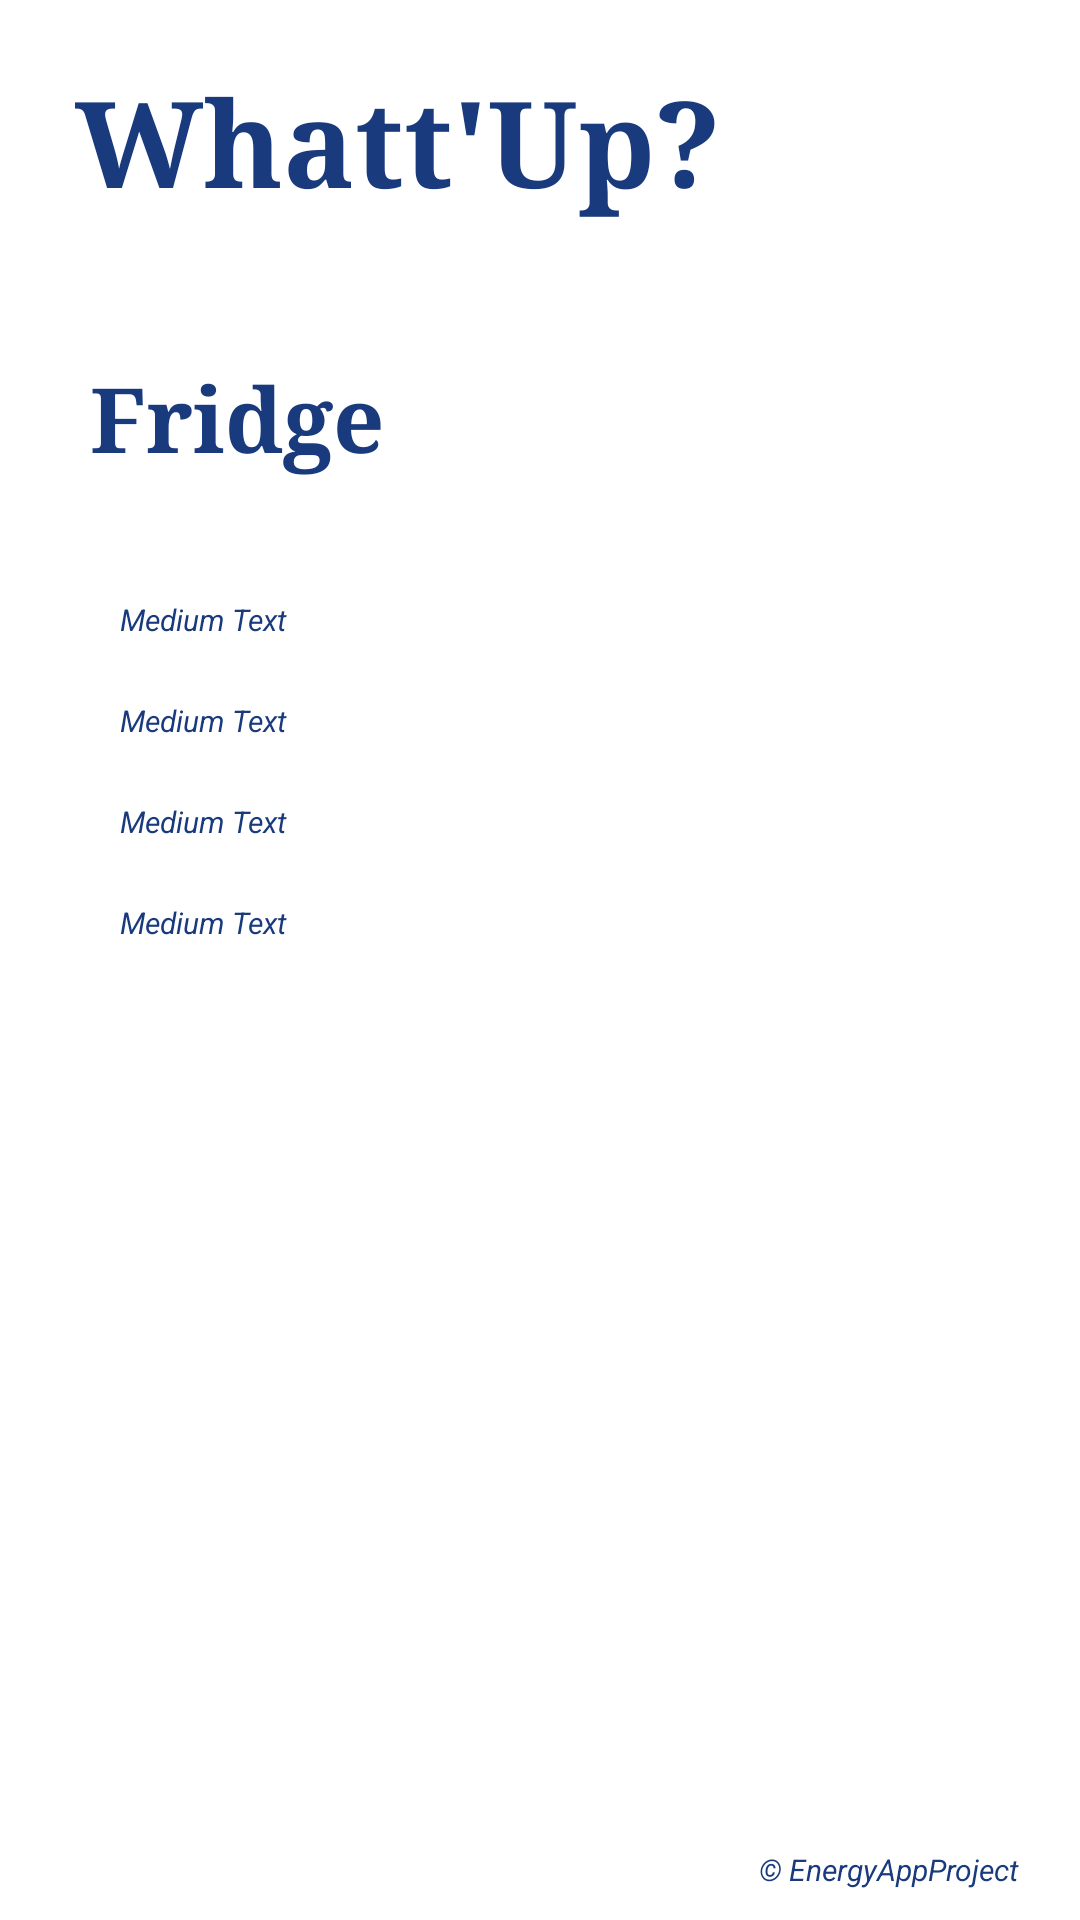

Here is an Android app screen rendered from its layout file. Give the layout XML and the strings, colors and styles it references.
<!-- AndroidManifest.xml: application theme AppTheme -->
<!-- res/layout/activity_display_appliance.xml -->
<?xml version="1.0" encoding="utf-8"?>
<LinearLayout xmlns:android="http://schemas.android.com/apk/res/android"
    android:orientation="vertical" android:layout_width="match_parent"
    android:layout_height="match_parent"
    android:background="#ffffff"
    android:id="@+id/LayoutHolder"
    android:paddingLeft="10dp"
    android:paddingRight="10dp">

    <LinearLayout
        android:orientation="horizontal"
        android:layout_width="fill_parent"
        android:layout_height="wrap_content"
        android:id="@+id/TopSection"
        android:paddingLeft="15dp"
        android:paddingRight="15dp"
        android:paddingTop="20dp"
        android:weightSum="1">

        <TextView
            android:layout_width="wrap_content"
            android:layout_height="wrap_content"
            android:textAppearance="?android:attr/textAppearanceLarge"
            android:text="Whatt&apos;Up?"
            android:id="@+id/HeadLine"
            android:typeface="serif"
            android:textSize="40dp"
            android:textIsSelectable="false"
            android:textColor="#193A7C"
            android:layout_gravity="top"
            android:gravity="center_vertical"
            android:textStyle="bold"
            android:layout_weight="0" />

        <ImageView
            android:layout_width="160dp"
            android:layout_height="64dp"
            android:id="@+id/imageView"
            android:src="@drawable/lightbulb"
            android:paddingRight="30dp" />

    </LinearLayout>

    <LinearLayout
        android:orientation="horizontal"
        android:layout_width="match_parent"
        android:layout_height="wrap_content"
        android:id="@+id/AppNameSection"
        android:paddingLeft="20dp"
        android:paddingTop="35dp"
        android:paddingRight="20dp">

        <TextView
            android:layout_width="wrap_content"
            android:layout_height="wrap_content"
            android:textAppearance="?android:attr/textAppearanceLarge"
            android:id="@+id/ApplianceNameHeader"
            android:typeface="serif"
            android:text="Fridge"
            android:textSize="30dp"
            android:textIsSelectable="false"
            android:textColor="#193A7C"
            android:layout_weight="0"
            android:gravity="center_vertical"
            android:textStyle="bold"
            android:paddingBottom="20dp" />
    </LinearLayout>

    <LinearLayout
        android:orientation="vertical"
        android:layout_width="fill_parent"
        android:layout_height="wrap_content"
        android:id="@+id/MiddleSection"
        android:paddingLeft="20dp"
        android:paddingRight="20dp"
        android:paddingTop="10dp"
        android:paddingBottom="35dp" >

        <TextView
            android:layout_width="fill_parent"
            android:layout_height="wrap_content"
            android:textAppearance="?android:attr/textAppearanceMedium"
            android:text="Medium Text"
            android:id="@+id/watt"
            android:textColor="#193A7C"
            android:paddingBottom="10dp"
            android:textSize="10dp"
            android:padding="10dp"
            android:textStyle="italic" />

        <TextView
            android:layout_width="fill_parent"
            android:layout_height="wrap_content"
            android:textAppearance="?android:attr/textAppearanceMedium"
            android:text="Medium Text"
            android:id="@+id/timeUsed"
            android:textColor="#193A7C"
            android:paddingBottom="10dp"
            android:textSize="10dp"
            android:padding="10dp"
            android:textStyle="italic" />

        <TextView
            android:layout_width="fill_parent"
            android:layout_height="wrap_content"
            android:textAppearance="?android:attr/textAppearanceMedium"
            android:text="Medium Text"
            android:id="@+id/ratePrice"
            android:textColor="#193A7C"
            android:paddingBottom="10dp"
            android:textSize="10dp"
            android:padding="10dp"
            android:textStyle="italic" />

        <TextView
            android:layout_width="fill_parent"
            android:layout_height="wrap_content"
            android:textAppearance="?android:attr/textAppearanceMedium"
            android:text="Medium Text"
            android:id="@+id/totalPrice"
            android:textColor="#193A7C"
            android:textSize="10dp"
            android:padding="10dp"
            android:textStyle="italic" />
    </LinearLayout>

    <LinearLayout
        android:orientation="vertical"
        android:layout_width="fill_parent"
        android:layout_height="wrap_content"
        android:id="@+id/linearLayout"
        android:gravity="bottom"
        android:layout_weight="1"
        android:paddingLeft="20dp">

        <TextView
            android:layout_width="wrap_content"
            android:layout_height="wrap_content"
            android:textAppearance="?android:attr/textAppearanceLarge"
            android:id="@+id/bottomLine"
            android:typeface="serif"
            android:textSize="10dp"
            android:textIsSelectable="false"
            android:textColor="#193A7C"
            android:layout_gravity="top"
            android:gravity="center_vertical"
            android:textStyle="bold"
            android:layout_weight="0" />

        <TextView
            android:layout_width="wrap_content"
            android:layout_height="wrap_content"
            android:textAppearance="?android:attr/textAppearanceLarge"
            android:text=" © EnergyAppProject"
            android:id="@+id/CopyRight"
            android:textColor="#193A7C"
            android:layout_gravity="right"
            android:textSize="10dp"
            android:textStyle="italic"
            android:paddingBottom="10dp"
            android:paddingRight="10dp" />

    </LinearLayout>

</LinearLayout>
<!-- resources referenced by this layout -->
<resources>
  <style name="AppTheme" parent="Theme.AppCompat.NoActionBar">
          
          <item name="colorPrimary">@color/colorPrimary</item>
          <item name="colorPrimaryDark">@color/colorPrimaryDark</item>
          <item name="colorAccent">@color/colorAccent</item>
      </style>
  <!-- not gathered from this repository: default colours our renderer supplied (Android Studio template values) -->
  <color name="colorPrimary">#FF6200EE</color>
  <color name="colorPrimaryDark">#FF3700B3</color>
  <color name="colorAccent">#FF03DAC5</color>
</resources>
